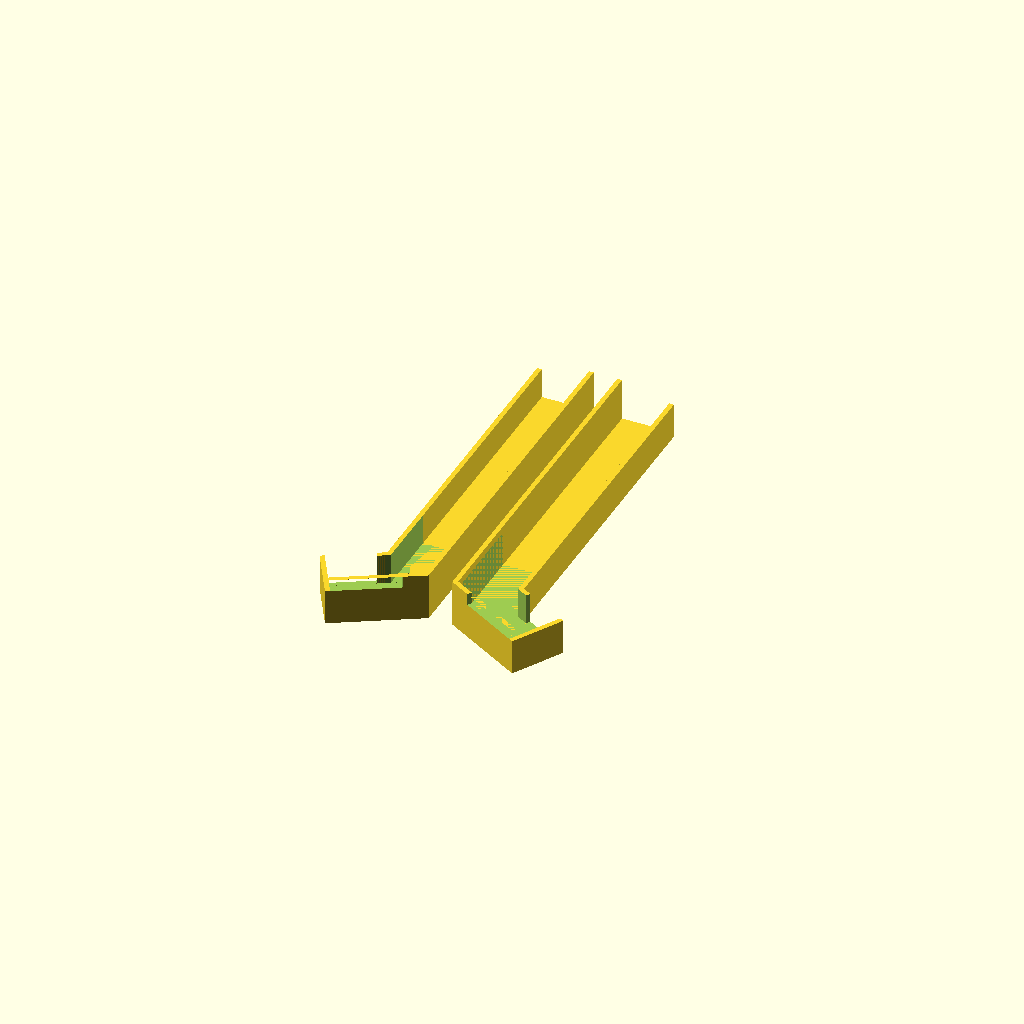
Cell 1: rendered with the file's own defaults.
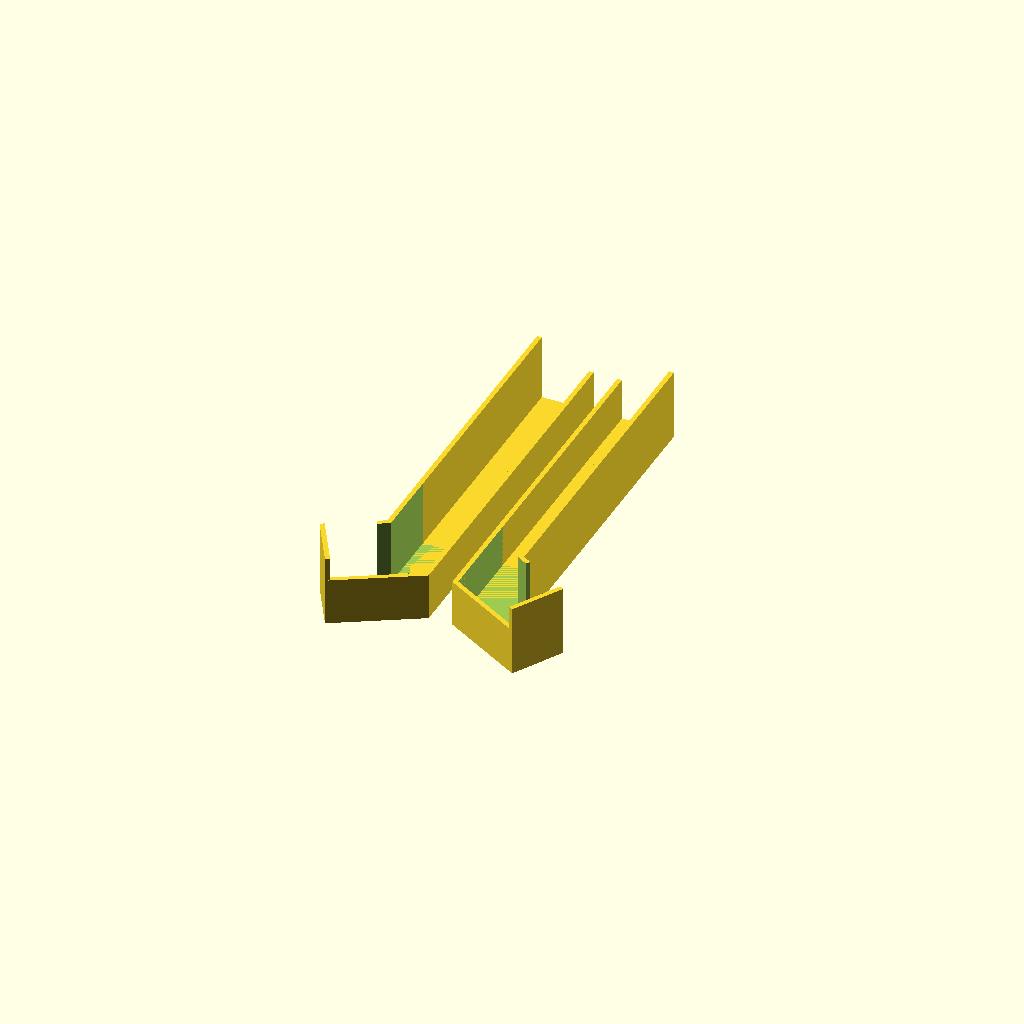
Cell 2: surround = 30 (everything else at default).
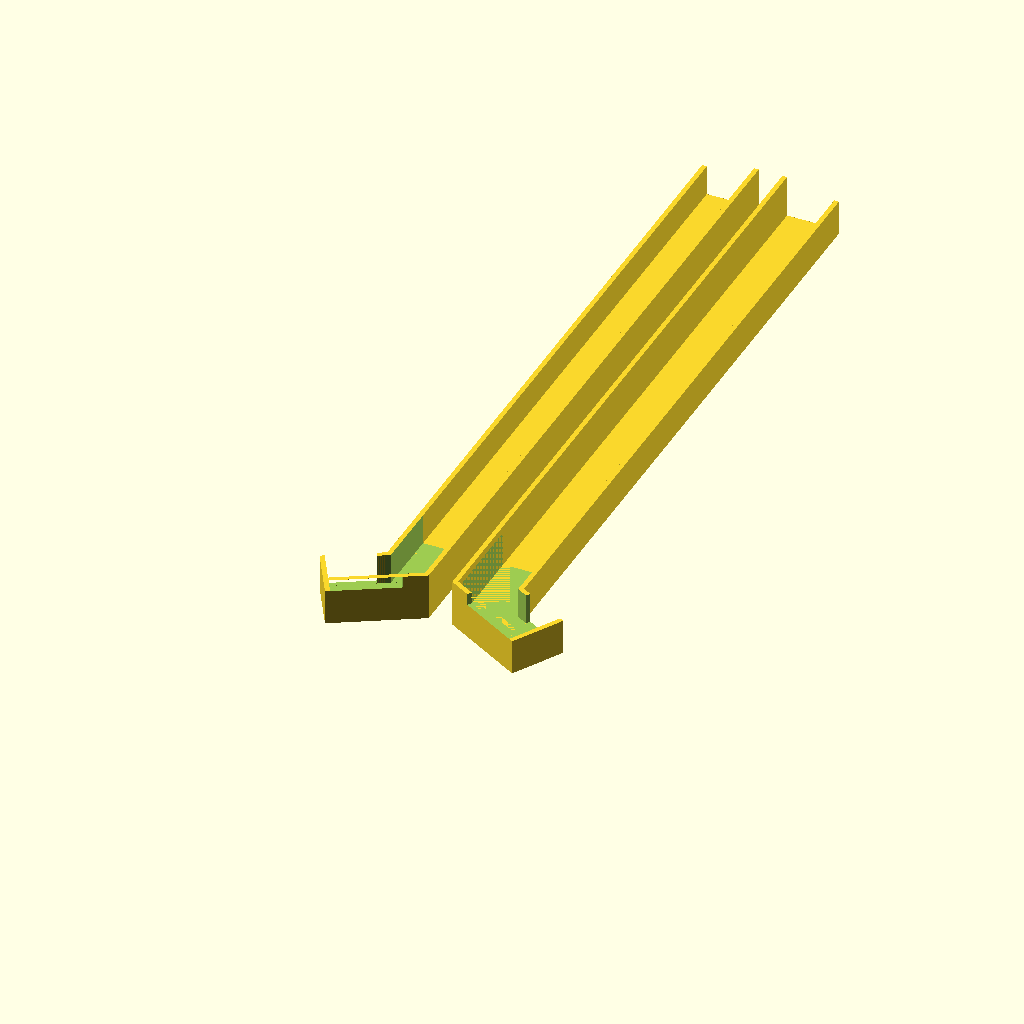
Cell 3: height = 300 (everything else at default).
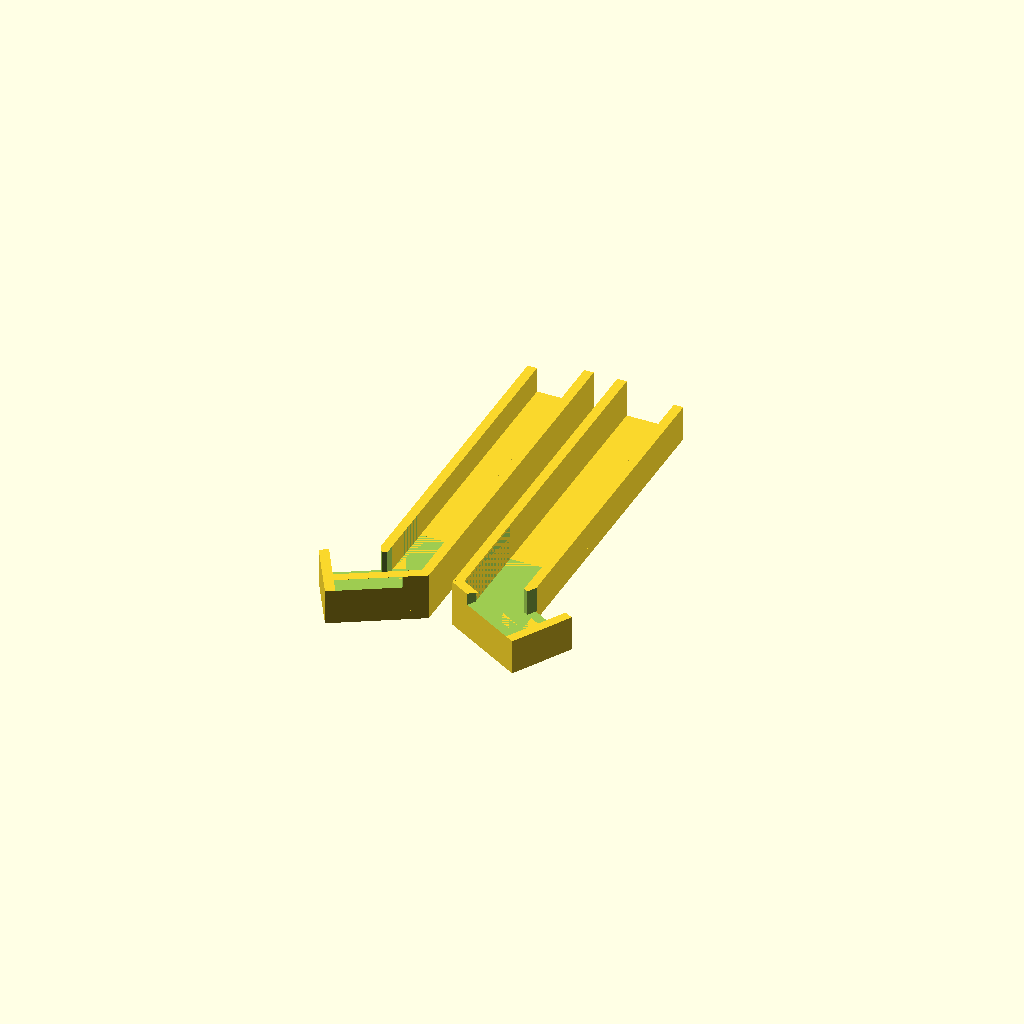
Cell 4: wall = 4 (everything else at default).
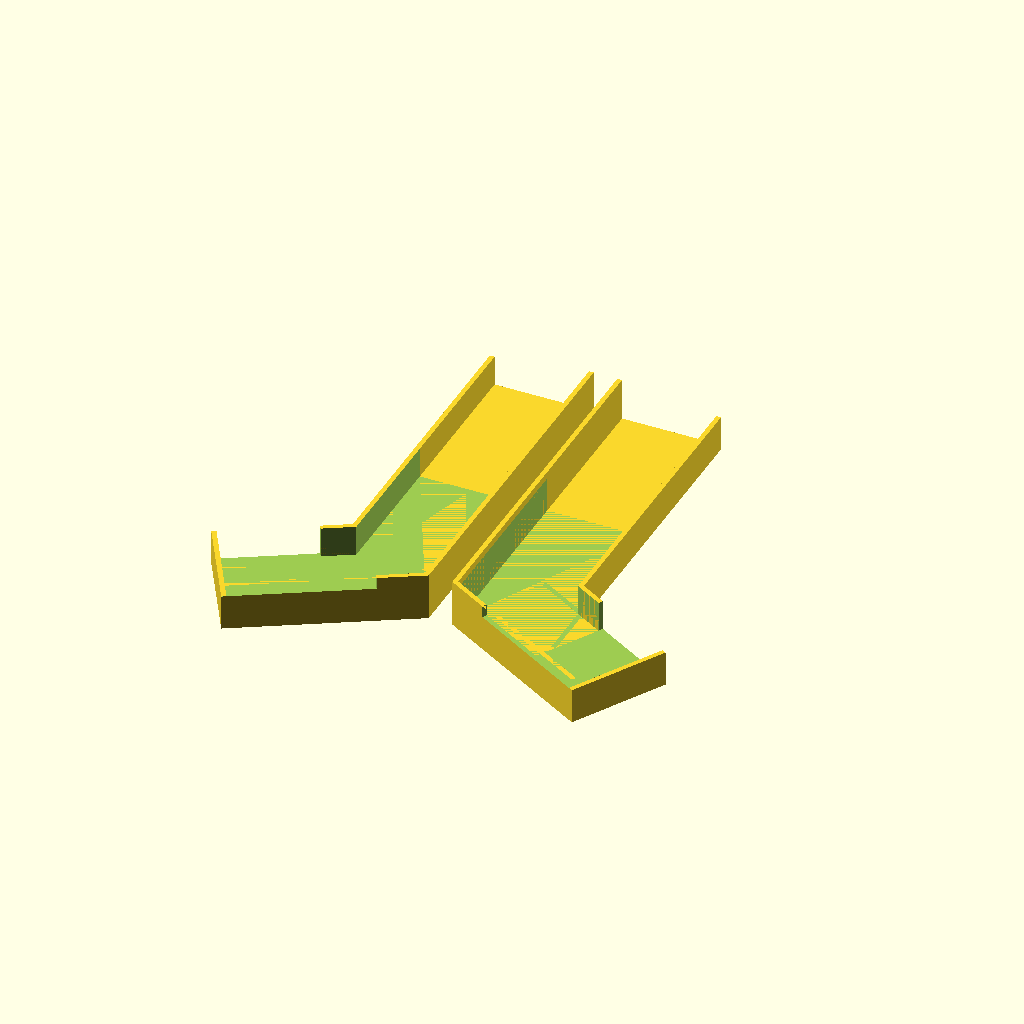
Cell 5: the same model with batteryDiameter = 40.
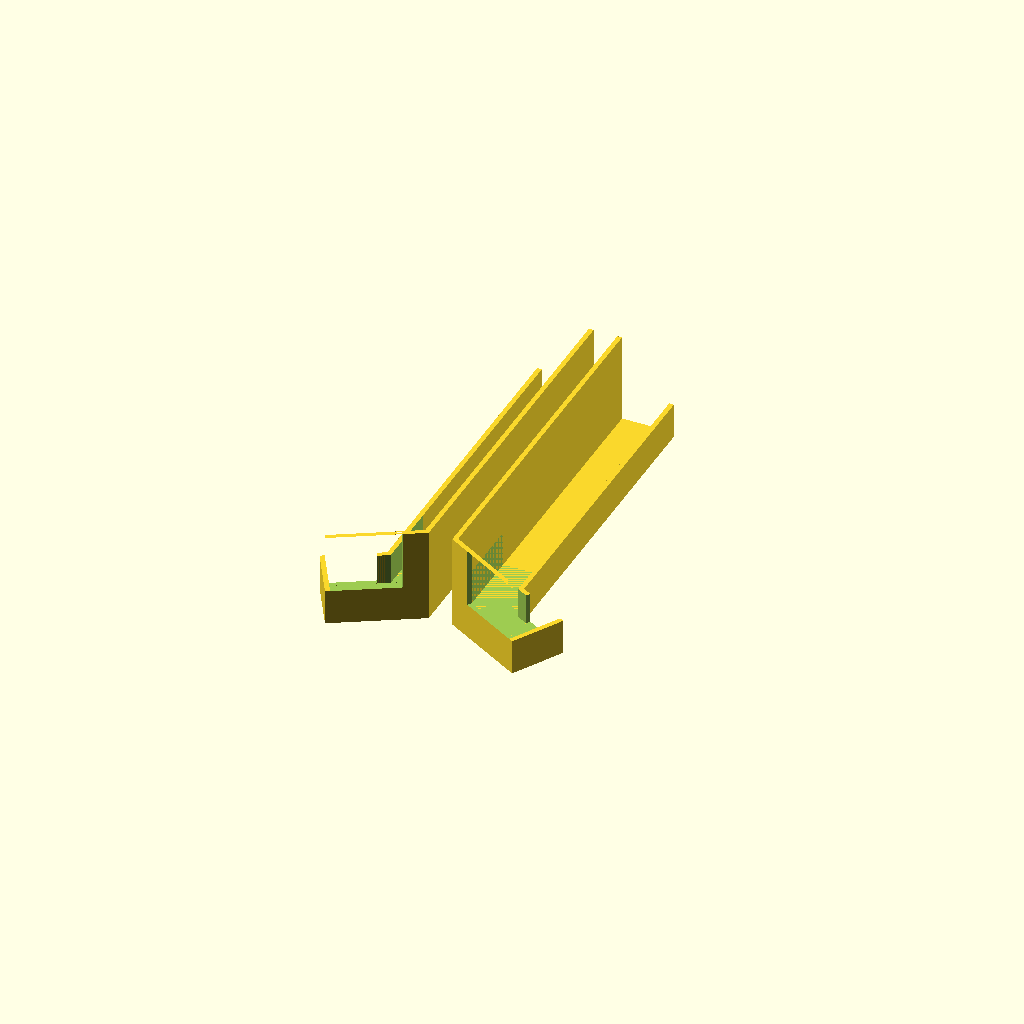
Cell 6: the same model with batteryLength = 80.
All cells are drawn from one camera (rotation 55°, 0°, 25°, orthographic, colour scheme Cornfield), so only the parameter changes between them.
The OpenSCAD source (battery_dispenser/wing.scad):
use <battery.scad>

surround        = 15;
height          = 150;
wall            = 2;
batteryDiameter = 20;
batteryLength   = 40;

module channel(h)
{
  // side
  cube([2*wall+batteryDiameter, h, wall]);
  // back wall
  cube([wall, h, batteryLength/2]);
  // front holding
  translate([wall+batteryDiameter, 0, 0])
    cube([wall, h, surround]);
}

module wing()
{
  difference()
  {
    // main channel part
    union()
    {
      channel(height);
      rotate([0,0,60])
        translate([0, -2*batteryDiameter, 0])
          channel(2*batteryDiameter);
    }
    // removal of unnecessary elements
    translate([wall, wall, wall])
      cube([batteryDiameter, 2*batteryDiameter, surround]);
    rotate([0,0,60])
      translate([wall, -2*batteryDiameter, wall])
        cube([batteryDiameter, 1.5*batteryDiameter, surround]);
    // removal of part from which battery will be extracted
    rotate([0,0,60])
      translate([3*wall, -2*batteryDiameter+wall, wall])
        cube([batteryDiameter, batteryDiameter, surround]);
    // extra space on the bottom for the fingers to catch the battery easily
    rotate([0,0,60])
      translate([-0.1, -2*batteryDiameter-0.1, surround])
        cube([batteryDiameter, 1.5*batteryDiameter, batteryLength/2-surround]);
  }
  rotate([0,0,60])
    translate([0, -2*batteryDiameter, 0])
      cube([2*wall+batteryDiameter, wall, surround]);
}


// display only
for(m = [0,1])
  mirror([m,0,0])
    translate([5,0,0])
      wing();
Parameter table extracted from the source (name, type, default, range or options):
surround: number, default 15
height: number, default 150
wall: number, default 2
batteryDiameter: number, default 20
batteryLength: number, default 40
